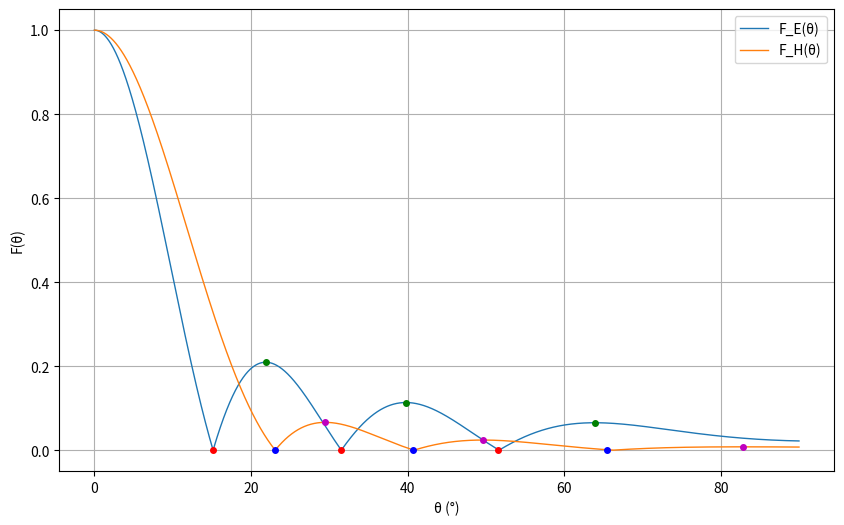

Here is the Python script that generated this plot:
import numpy as np
import matplotlib.pyplot as plt
import math
import os

lambd = 0.034
b = 0.13
ap = 0.13

theta_list = []
FE = []
FH = []

zeros_E = []
zeros_H = []
maxima_E = []
maxima_H = []

for theta in np.arange(0.0001, np.pi/2, 0.0001):
    s = np.sin(theta)
    c = np.cos(theta)
    xE = (np.pi * b / lambd) * s
    FE_theta = 1 if abs(xE) < 1e-7 else (np.sin(xE) / xE) * ((1 + c) / 2)
    xH = (np.pi * ap / lambd) * s
    denom = 1 - (2 * ap / lambd * s) ** 2
    FH_theta = 0 if abs(denom) < 1e-7 else (np.cos(xH) / denom) * ((1 + c) / 2)
    theta_deg = math.degrees(theta)
    theta_list.append(theta_deg)
    FE.append(abs(FE_theta))
    FH.append(abs(FH_theta))

for i in range(1, len(theta_list)-1):
    if FE[i] < 0.001 and FE[i-1] > 0.001:
        zeros_E.append((theta_list[i], FE[i]))
    if FH[i] < 0.001 and FH[i-1] > 0.001:
        zeros_H.append((theta_list[i], FH[i]))
    if FE[i] > FE[i-1] and FE[i] > FE[i+1]:
        maxima_E.append((theta_list[i], FE[i]))
    if FH[i] > FH[i-1] and FH[i] > FH[i+1]:
        maxima_H.append((theta_list[i], FH[i]))

fig, ax = plt.subplots(figsize=(10,6))
ax.plot(theta_list, FE, label="F_E(θ)", linewidth=1)
ax.plot(theta_list, FH, label="F_H(θ)", linewidth=1)

if zeros_E:
    ax.plot([pt[0] for pt in zeros_E], [pt[1] for pt in zeros_E], 'ro', markersize=4)
if zeros_H:
    ax.plot([pt[0] for pt in zeros_H], [pt[1] for pt in zeros_H], 'bo', markersize=4)
if maxima_E:
    ax.plot([pt[0] for pt in maxima_E], [pt[1] for pt in maxima_E], 'go', markersize=4)
if maxima_H:
    ax.plot([pt[0] for pt in maxima_H], [pt[1] for pt in maxima_H], 'mo', markersize=4)

ax.set_xlabel("θ (°)")
ax.set_ylabel("F(θ)")
ax.grid(True)
ax.legend()

os.makedirs("figures", exist_ok=True)
fig.savefig("figures/DS_LR3_13x13_points.png", dpi=600)

print(f"λ = {lambd:.4f} м")

print("\nНулі F_E(θ):")
for theta, val in zeros_E:
    print(f"θ = {theta:.2f}° , F_E = {val:.4f}")

print("\nнулі F_H(θ):")
for theta, val in zeros_H:
    print(f"θ = {theta:.2f}° , F_H = {val:.4f}")

print("\nМаксимуми F_E(θ):")
for theta, val in maxima_E:
    print(f"θ = {theta:.2f}° , F_E = {val:.4f}")

print("\nМаксимуми F_H(θ):")
for theta, val in maxima_H:
    print(f"θ = {theta:.2f}° , F_H = {val:.4f}")

if len(zeros_E) >= 2:
    width_FE = zeros_E[1][0] - zeros_E[0][0]
    print(f"\nШирина головної пелюстки F_E ≈ {width_FE:.2f}°")

if len(zeros_H) >= 2:
    width_FH = zeros_H[1][0] - zeros_H[0][0]
    print(f"Ширина головної пелюстки F_H ≈ {width_FH:.2f}°")

if len(maxima_E) >= 2:
    SLL_FE = 20 * math.log10(maxima_E[1][1] / maxima_E[0][1])
    print(f"\nРівень бокового пелюстка F_E (SLL) ≈ {SLL_FE:.2f} дБ")

if len(maxima_H) >= 2:
    SLL_FH = 20 * math.log10(maxima_H[1][1] / maxima_H[0][1])
    print(f"Рівень бокового пелюстка F_H (SLL) ≈ {SLL_FH:.2f} дБ")
